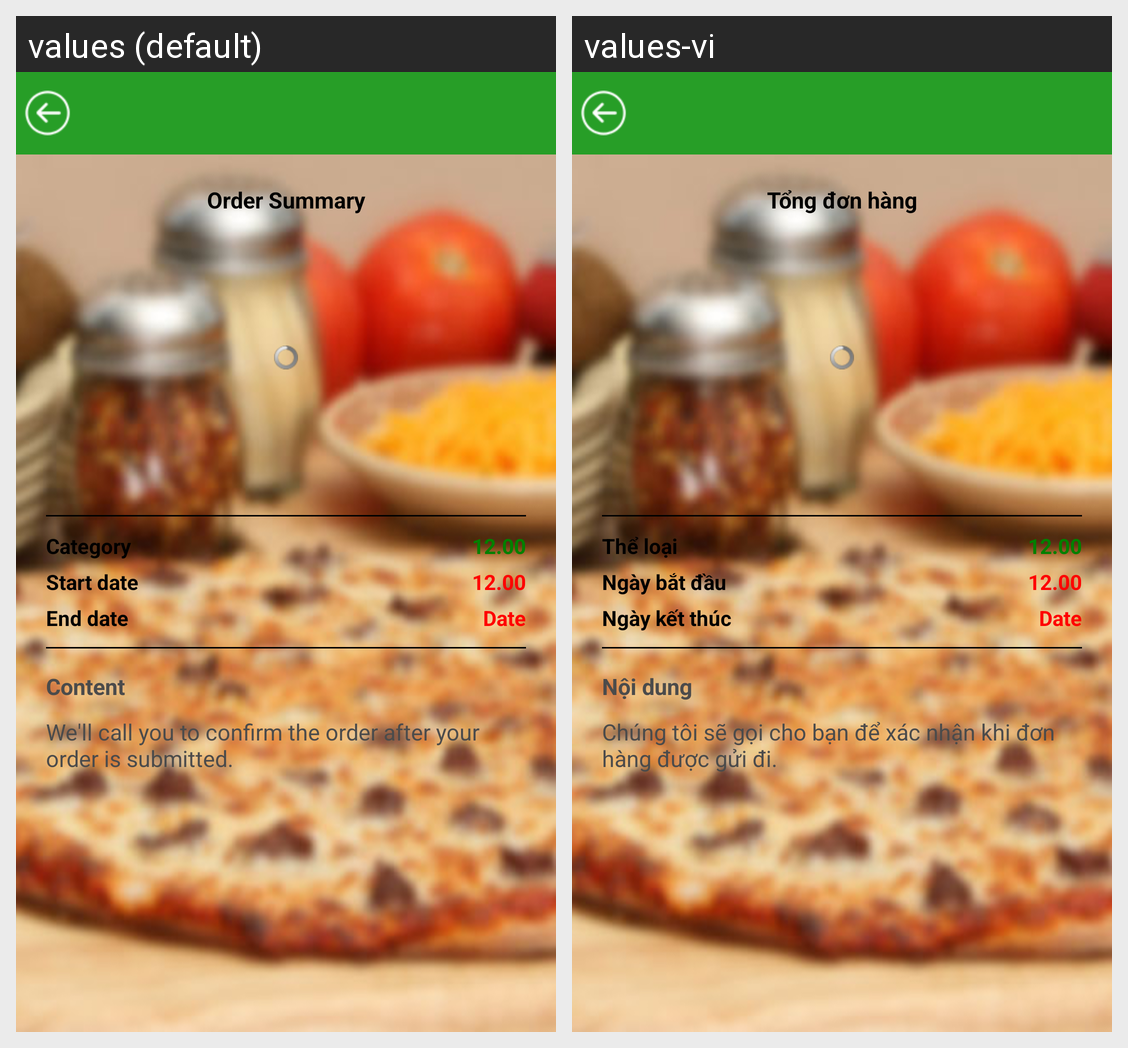

This grid shows one Android layout under two languages. Give, for every string resource on the screen, its name, the default text and each shown locale's text.
Android screen res/layout/activity_promotion_detail.xml rendered under 2 locales, left to right: values (default), values-vi. Device: Nexus 5 (rendered at 1080×1920; each locale shown at half size, 540×960, under a caption strip naming it); theme AppTheme.
Strings drawn on this screen, with the default value and each locale's value (text and hints the layout hard-codes, and strings that could not be matched under every locale, appear in the picture but are not listed):

lblOrderSumary
  values: Order Summary
  values-vi: Tổng đơn hàng

lbl_category
  values: Category
  values-vi: Thể loại

start_date
  values: Start date
  values-vi: Ngày bắt đầu

end_date
  values: End date
  values-vi: Ngày kết thúc

lbl_content
  values: Content
  values-vi: Nội dung

policy
  values: We'll call you to confirm the order after your order is submitted.
  values-vi: Chúng tôi sẽ gọi cho bạn để xác nhận khi đơn hàng được gửi đi.
